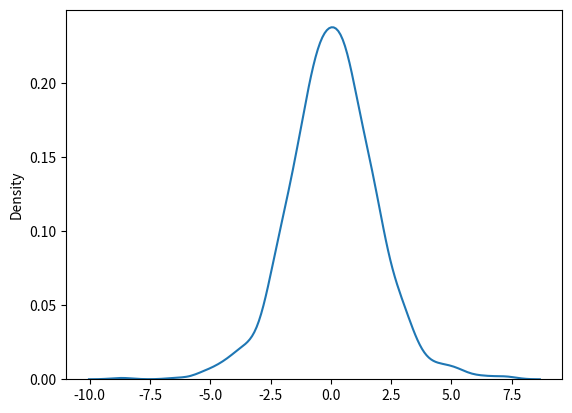

Here is the Python script that generated this plot:
#logistic dist: describe growth it is basically imp in regression and neural network

import numpy as np
from numpy import random
import matplotlib.pyplot as plt
import seaborn as sns 

Atif = random.logistic(loc = 1, scale = 2, size = (2, 3))
print(Atif)

sns.distplot(random.logistic(size=1000), hist = False)
plt.show()
